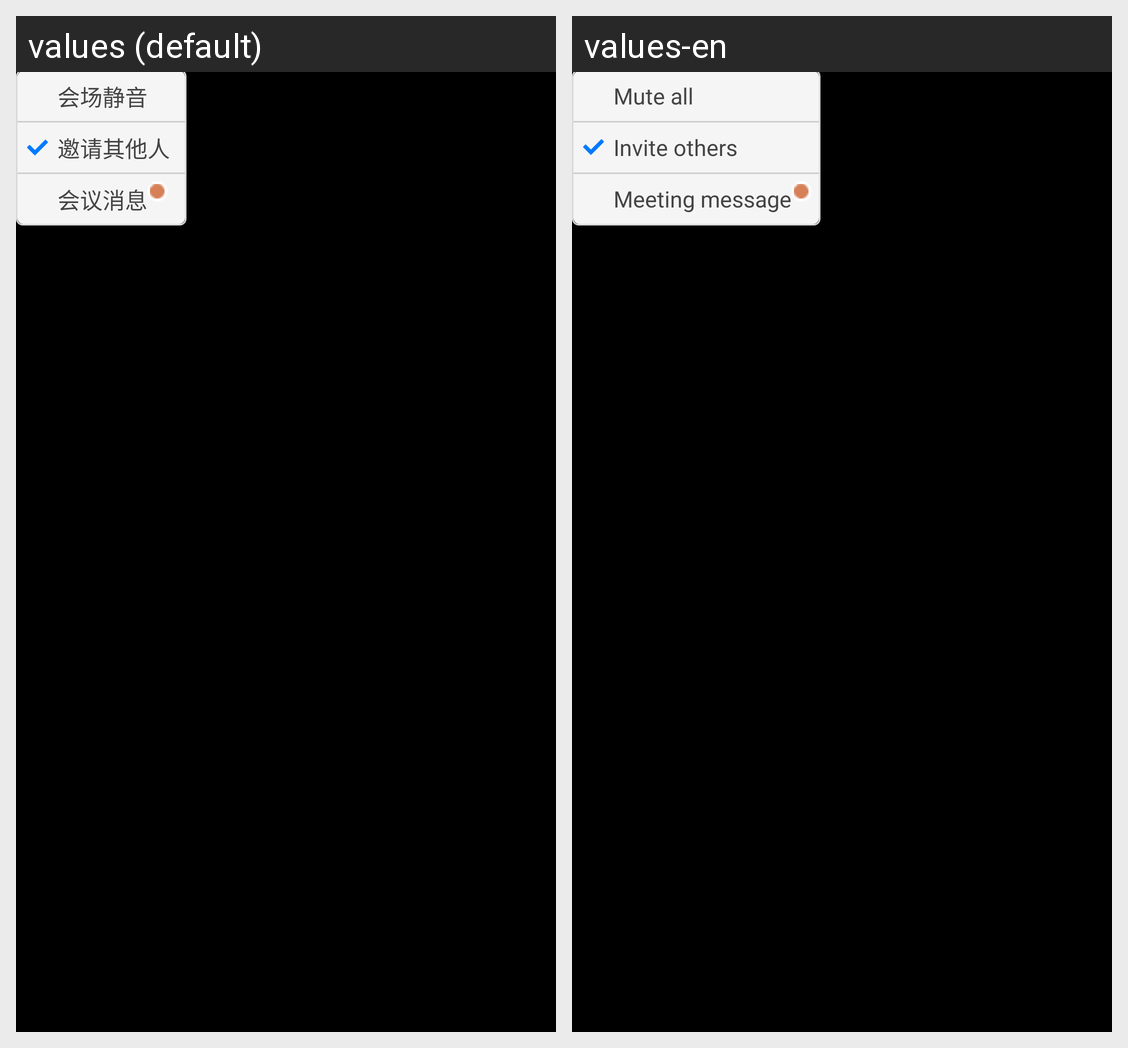

Strings drawn on this Android screen and how each of the app's shown locales translates them:
Android screen res/layout/in_meeting_chairman_control_pop_up_window.xml rendered under 2 locales, left to right: values (default), values-en. Device: Nexus 5 (rendered at 1080×1920; each locale shown at half size, 540×960, under a caption strip naming it); theme AppTheme.
Strings drawn on this screen, with the default value and each locale's value (text and hints the layout hard-codes, and strings that could not be matched under every locale, appear in the picture but are not listed):

conference_create_mute
  values: 会场静音
  values-en: Mute all

conference_create_invite
  values: 邀请其他人
  values-en: Invite others

conference_chair_man_control_window_item_message
  values: 会议消息
  values-en: Meeting message
